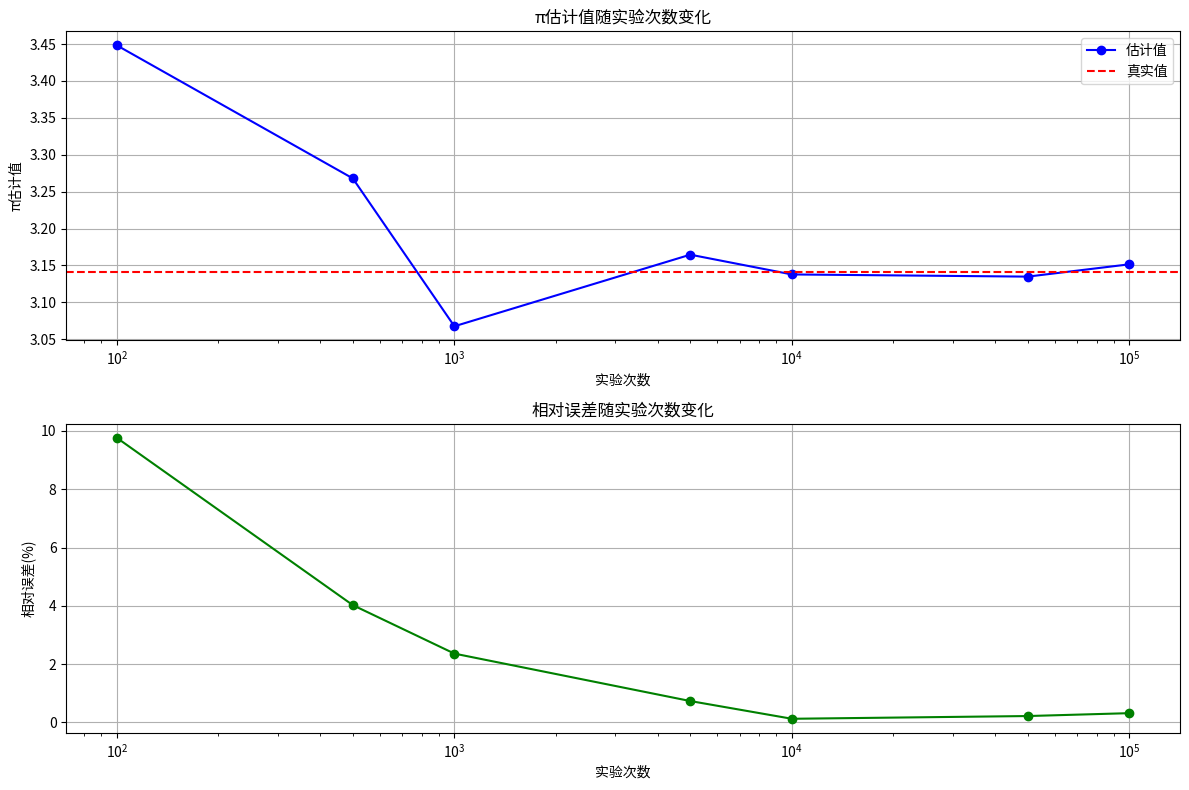

Recreate this plot in Python.
import random
import math
import matplotlib.pyplot as plt

def buffon_needle_simulation(num_trials):
    """
    执行Buffon投针实验
    :param num_trials: 投针次数
    :return: π的估计值
    """
    # 平行线间距 (D) 和针的长度 (L)，满足 L <= D
    D = 2.0
    L = 1.0
    
    # 初始化相交次数
    cross_count = 0
    
    for _ in range(num_trials):
        # 随机生成针中心点到最近平行线的距离 (0 <= y <= D/2)
        y = random.uniform(0, D/2)
        
        # 随机生成针与平行线的夹角 (0 <= theta <= π/2)
        theta = random.uniform(0, math.pi/2)
        
        # 判断针是否与平行线相交
        if y <= (L/2) * math.sin(theta):
            cross_count += 1
    
    # 计算π的估计值（避免除零错误）
    if cross_count > 0:
        pi_estimate = (2 * L * num_trials) / (D * cross_count)
    else:
        pi_estimate = float('inf')  # 如果没有相交，返回无穷大
    
    return pi_estimate

def analyze_precision(trial_counts):
    """
    分析不同实验次数对π估计精度的影响
    :param trial_counts: 不同实验次数的列表
    """
    results = []
    
    print("实验次数\t估计π值\t绝对误差\t相对误差(%)")
    print("-" * 50)
    
    for n in trial_counts:
        pi_est = buffon_needle_simulation(n)
        abs_error = abs(pi_est - math.pi)
        rel_error = (abs_error / math.pi) * 100
        
        results.append((n, pi_est, abs_error, rel_error))
        print(f"{n}\t{pi_est:.6f}\t{abs_error:.6f}\t{rel_error:.4f}%")
    
    return results

def plot_results(results):
    """
    可视化实验结果
    :param results: 分析结果列表
    """
    # 准备数据
    trials, estimates, errors, rel_errors = zip(*results)
    
    # 创建图表
    plt.figure(figsize=(12, 8))
    
    # 子图1：π估计值随实验次数的变化
    plt.subplot(2, 1, 1)
    plt.plot(trials, estimates, 'bo-', label='估计值')
    plt.axhline(y=math.pi, color='r', linestyle='--', label='真实值')
    plt.xscale('log')
    plt.xlabel('实验次数')
    plt.ylabel('π估计值')
    plt.title('π估计值随实验次数变化')
    plt.legend()
    plt.grid(True)
    
    # 子图2：相对误差随实验次数的变化
    plt.subplot(2, 1, 2)
    plt.plot(trials, rel_errors, 'go-')
    plt.xscale('log')
    plt.xlabel('实验次数')
    plt.ylabel('相对误差(%)')
    plt.title('相对误差随实验次数变化')
    plt.grid(True)
    
    plt.tight_layout()
    plt.savefig('buffon_analysis.png')
    plt.show()

if __name__ == "__main__":
    # 设置不同的实验次数
    trial_counts = [100, 500, 1000, 5000, 10000, 50000, 100000]
    
    # 执行实验并分析结果
    results = analyze_precision(trial_counts)
    
    # 可视化结果
    plot_results(results)
